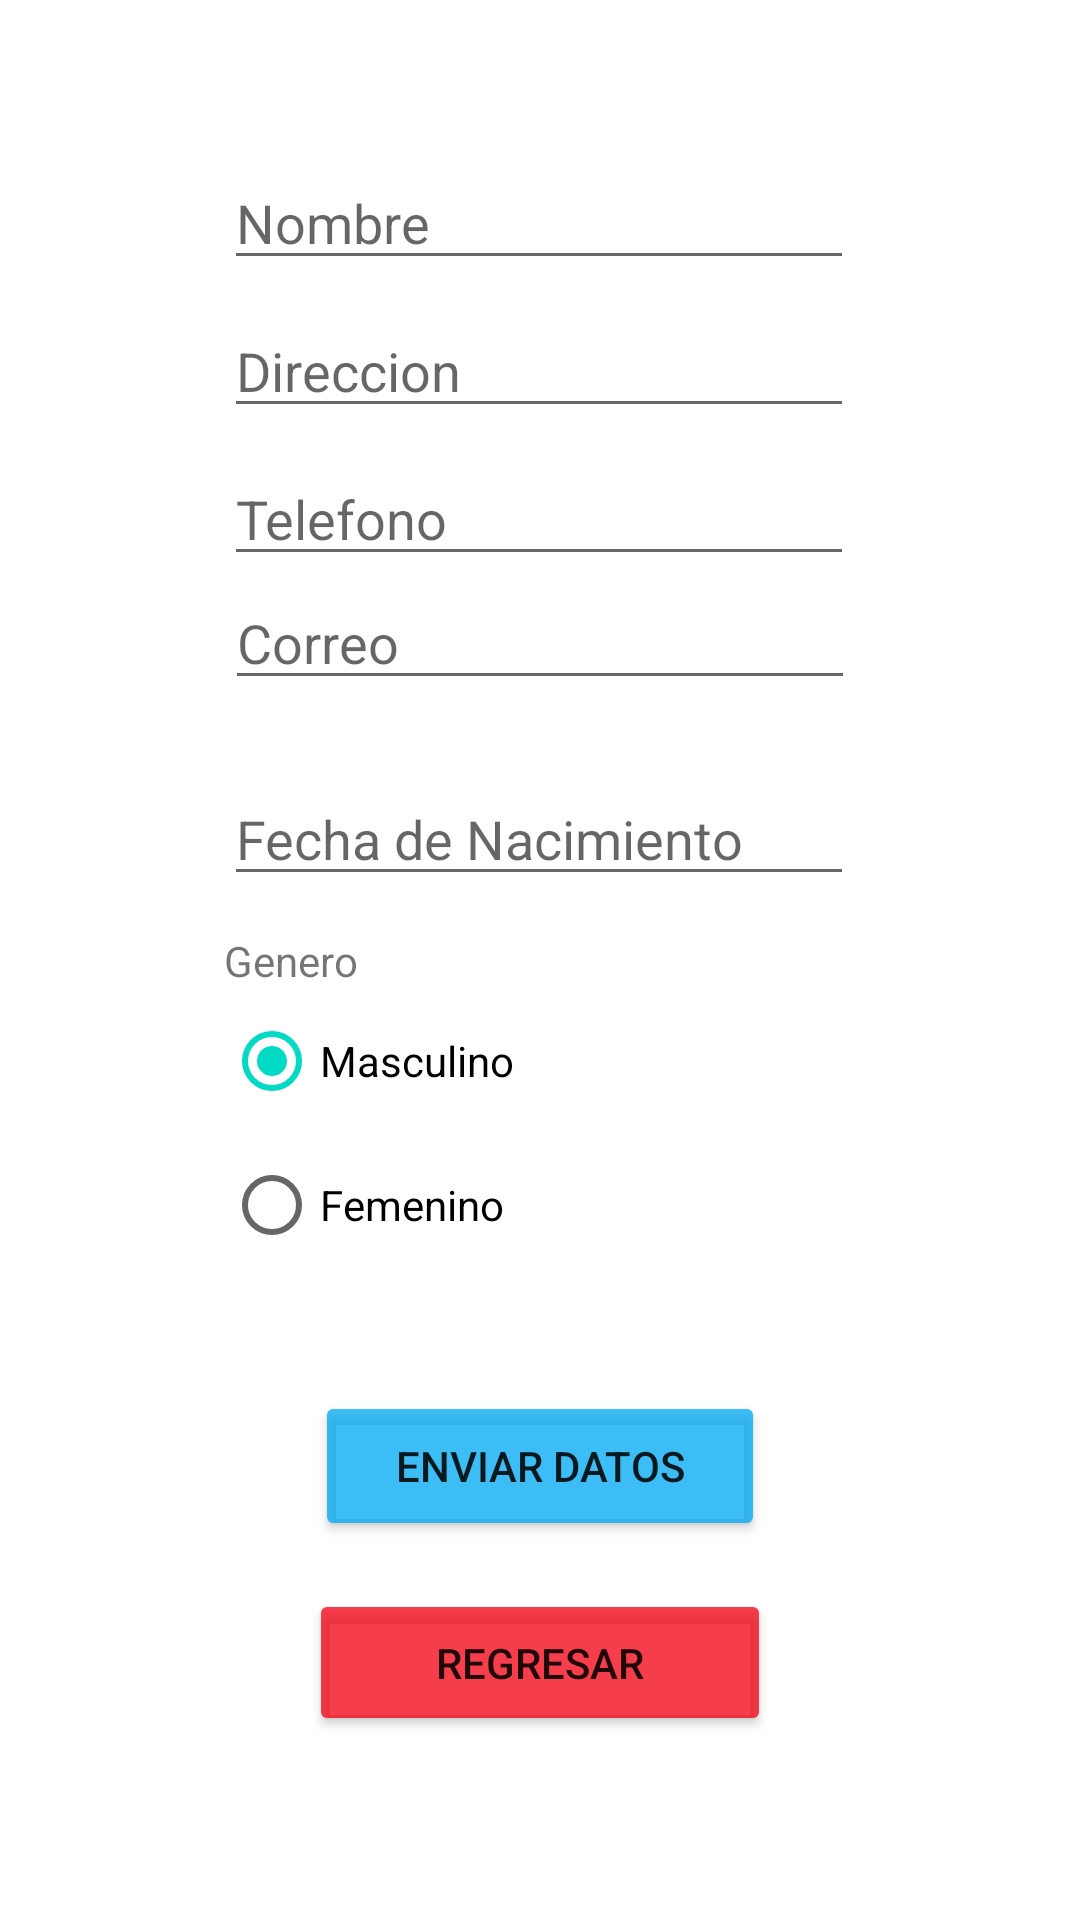

The Android layout XML behind this screen, and the referenced resources:
<!-- AndroidManifest.xml: application theme Theme.Practicas_GeorginaGV -->
<!-- res/layout/activity_vista_datos.xml -->
<?xml version="1.0" encoding="utf-8"?>
<androidx.constraintlayout.widget.ConstraintLayout xmlns:android="http://schemas.android.com/apk/res/android"
    xmlns:app="http://schemas.android.com/apk/res-auto"
    xmlns:tools="http://schemas.android.com/tools"
    android:layout_width="match_parent"
    android:layout_height="match_parent"
    tools:context=".vistaDatos">

    <EditText
        android:id="@+id/txtnombre"
        android:layout_width="wrap_content"
        android:layout_height="wrap_content"
        android:layout_marginTop="52dp"
        android:ems="10"
        android:hint="Nombre"
        android:inputType="textPersonName"
        app:layout_constraintEnd_toEndOf="parent"
        app:layout_constraintHorizontal_bias="0.497"
        app:layout_constraintStart_toStartOf="parent"
        app:layout_constraintTop_toTopOf="parent" />

    <EditText
        android:id="@+id/txtdireccion"
        android:layout_width="wrap_content"
        android:layout_height="wrap_content"
        android:layout_marginTop="8dp"
        android:ems="10"
        android:hint="Direccion"
        android:inputType="textPersonName"
        app:layout_constraintEnd_toEndOf="parent"
        app:layout_constraintHorizontal_bias="0.497"
        app:layout_constraintStart_toStartOf="parent"
        app:layout_constraintTop_toBottomOf="@+id/txtnombre" />

    <EditText
        android:id="@+id/txttel"
        android:layout_width="wrap_content"
        android:layout_height="wrap_content"
        android:layout_marginTop="8dp"
        android:ems="10"
        android:hint="Telefono"
        android:inputType="phone"
        app:layout_constraintEnd_toEndOf="parent"
        app:layout_constraintHorizontal_bias="0.497"
        app:layout_constraintStart_toStartOf="parent"
        app:layout_constraintTop_toBottomOf="@+id/txtdireccion" />

    <EditText
        android:id="@+id/txtcorreo"
        android:layout_width="wrap_content"
        android:layout_height="wrap_content"
        android:ems="10"
        android:hint="Correo"
        android:inputType="textEmailAddress"
        app:layout_constraintEnd_toEndOf="parent"
        app:layout_constraintStart_toStartOf="parent"
        app:layout_constraintTop_toBottomOf="@+id/txttel" />

    <EditText
        android:id="@+id/txtfechaN"
        android:layout_width="wrap_content"
        android:layout_height="wrap_content"
        android:layout_marginTop="24dp"
        android:ems="10"
        android:hint="Fecha de Nacimiento"
        android:inputType="date"
        app:layout_constraintEnd_toEndOf="parent"
        app:layout_constraintHorizontal_bias="0.497"
        app:layout_constraintStart_toStartOf="parent"
        app:layout_constraintTop_toBottomOf="@+id/txtcorreo" />

    <RadioGroup
        android:id="@+id/radioGroup"
        android:layout_width="210dp"
        android:layout_height="129dp"
        android:layout_marginTop="12dp"
        android:checkedButton="@id/rmasculino"
        app:layout_constraintEnd_toEndOf="parent"
        app:layout_constraintHorizontal_bias="0.497"
        app:layout_constraintStart_toStartOf="parent"
        app:layout_constraintTop_toBottomOf="@+id/txtfechaN">

        <TextView
            android:id="@+id/textView2"
            android:layout_width="match_parent"
            android:layout_height="wrap_content"
            android:text="Genero" />

        <RadioButton
            android:id="@+id/rmasculino"
            android:layout_width="match_parent"
            android:layout_height="wrap_content"
            android:text="Masculino" />

        <RadioButton
            android:id="@+id/rfemenino"
            android:layout_width="match_parent"
            android:layout_height="wrap_content"
            android:text="Femenino" />
    </RadioGroup>

    <Button
        android:id="@+id/btnenviar"
        android:layout_width="150dp"
        android:layout_height="50dp"
        android:layout_marginTop="24dp"
        android:backgroundTint="@color/Azul"
        android:text="Enviar Datos"
        app:layout_constraintEnd_toEndOf="parent"
        app:layout_constraintStart_toStartOf="parent"
        app:layout_constraintTop_toBottomOf="@+id/radioGroup" />

    <Button
        android:id="@+id/btnsalir"
        android:layout_width="154dp"
        android:layout_height="49dp"
        android:layout_marginTop="16dp"
        android:backgroundTint="@color/Rojo"
        android:text="Regresar"
        app:layout_constraintEnd_toEndOf="parent"
        app:layout_constraintStart_toStartOf="parent"
        app:layout_constraintTop_toBottomOf="@+id/btnenviar" />


</androidx.constraintlayout.widget.ConstraintLayout>
<!-- resources referenced by this layout -->
<resources>
  <color name="Azul">#C403A9F4</color>
  <color name="Rojo">#C4F40317</color>
  <style name="Theme.Practicas_GeorginaGV" parent="Theme.MaterialComponents.DayNight.DarkActionBar">
          
          <item name="colorPrimary">@color/purple_500</item>
          <item name="colorPrimaryVariant">@color/purple_700</item>
          <item name="colorOnPrimary">@color/white</item>
          
          <item name="colorSecondary">@color/teal_200</item>
          <item name="colorSecondaryVariant">@color/teal_700</item>
          <item name="colorOnSecondary">@color/black</item>
          
          <item name="android:statusBarColor" tools:targetApi="l">?attr/colorPrimaryVariant</item>
          
      </style>
  <color name="purple_500">#FF6200EE</color>
  <color name="purple_700">#FF3700B3</color>
  <color name="white">#FFFFFFFF</color>
  <color name="teal_200">#FF03DAC5</color>
  <color name="teal_700">#FF018786</color>
  <color name="black">#FF000000</color>
</resources>
